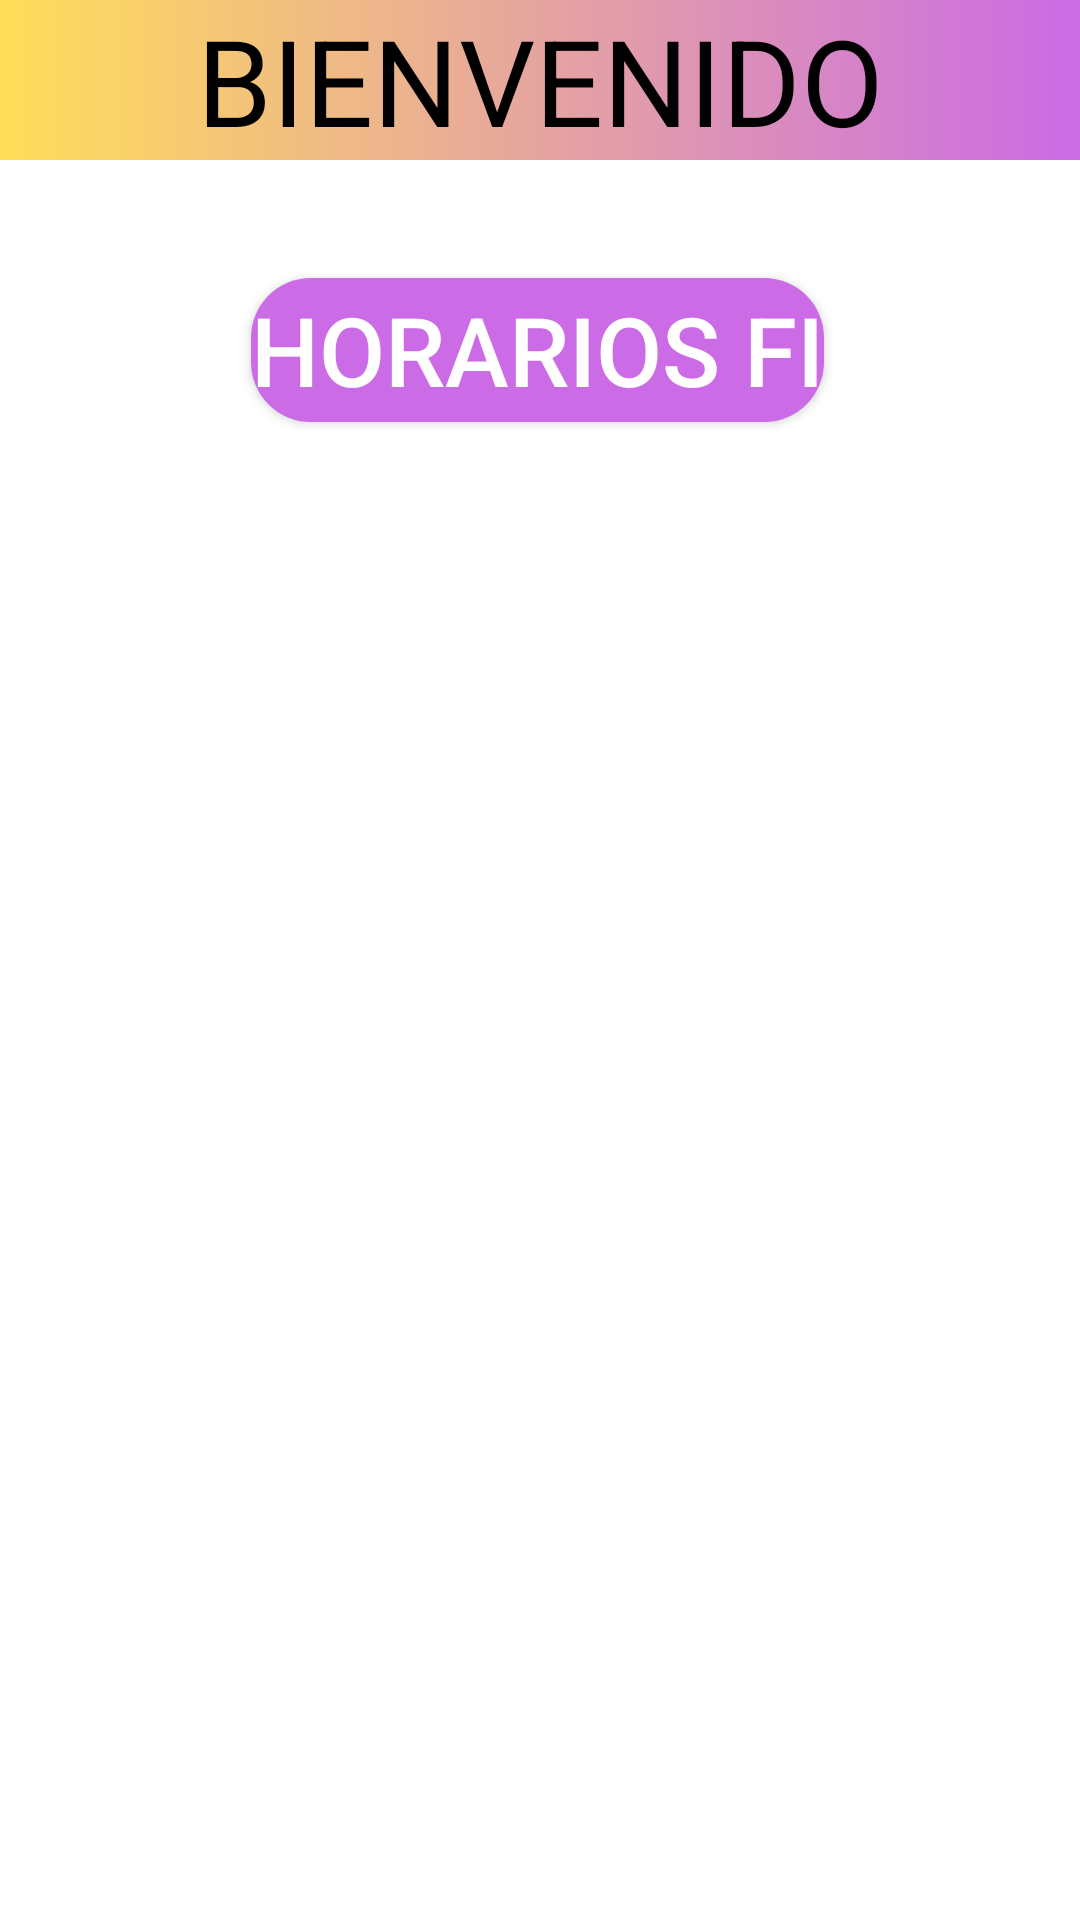

Android layout source for this screen:
<!-- AndroidManifest.xml: application theme Theme.OrganizadorDeHorario -->
<!-- res/layout/activity_main.xml -->
<?xml version="1.0" encoding="utf-8"?>
<androidx.constraintlayout.widget.ConstraintLayout xmlns:android="http://schemas.android.com/apk/res/android"
    xmlns:app="http://schemas.android.com/apk/res-auto"
    xmlns:tools="http://schemas.android.com/tools"
    android:layout_width="match_parent"
    android:layout_height="match_parent"
    tools:context=".MainActivity">

    <TextView
        android:id="@+id/txtvBienvenido"
        android:layout_width="match_parent"
        android:layout_height="wrap_content"
        android:background="@drawable/custom_main"
        android:gravity="center"
        android:text="BIENVENIDO"
        android:textColor="@color/black"
        android:textSize="40sp"
        app:layout_constraintBottom_toBottomOf="parent"
        app:layout_constraintHorizontal_bias="0.0"
        app:layout_constraintLeft_toLeftOf="parent"
        app:layout_constraintRight_toRightOf="parent"
        app:layout_constraintTop_toTopOf="parent"
        app:layout_constraintVertical_bias="0.0" />

    <Button
        android:id="@+id/btnHorariosFI"
        android:layout_width="wrap_content"
        android:layout_height="wrap_content"
        android:backgroundTint="@color/moradologo"
        android:background="@drawable/custom_button"
        android:text="Horarios FI"
        android:textColor="@color/white"
        android:textSize="32sp"
        app:layout_constraintBottom_toBottomOf="parent"
        app:layout_constraintHorizontal_bias="0.496"
        app:layout_constraintLeft_toLeftOf="parent"
        app:layout_constraintRight_toRightOf="parent"
        app:layout_constraintTop_toBottomOf="@+id/txtvBienvenido"
        app:layout_constraintVertical_bias="0.073" />

    <ImageView
        android:id="@+id/imgvTrenFI"
        android:layout_width="350dp"
        android:layout_height="200dp"
        app:layout_constraintBottom_toBottomOf="parent"
        app:layout_constraintEnd_toEndOf="parent"
        app:layout_constraintHorizontal_bias="0.491"
        app:layout_constraintStart_toStartOf="parent"
        app:layout_constraintTop_toBottomOf="@+id/btnHorariosFI"
        app:layout_constraintVertical_bias="0.083"
        app:srcCompat="@drawable/facultadinge" />

    <ImageView
        android:id="@+id/imgvMisHorarios"
        android:layout_width="444dp"
        android:layout_height="210dp"
        app:layout_constraintBottom_toBottomOf="parent"
        app:layout_constraintEnd_toEndOf="@+id/imgvTrenFI"
        app:layout_constraintStart_toStartOf="@+id/imgvTrenFI"
        app:layout_constraintTop_toBottomOf="@+id/imgvTrenFI"
        app:layout_constraintVertical_bias="0.236"
        app:srcCompat="@drawable/mishorarios" />


</androidx.constraintlayout.widget.ConstraintLayout>
<!-- resources referenced by this layout -->
<resources>
  <color name="black">#FF000000</color>
  <color name="moradologo">#CB6BE6</color>
  <color name="white">#FFFFFFFF</color>
  <!-- drawable custom_button (drawable) -->
  <?xml version="1.0" encoding="utf-8"?>
  <shape xmlns:android="http://schemas.android.com/apk/res/android">
      <gradient
          android:startColor="@color/amarillologo"
          android:endColor="@color/moradologo"
          android:type="linear"
          />
      <corners
          android:radius="20dp"
          />
  </shape>
  <!-- drawable custom_main (drawable) -->
  <?xml version="1.0" encoding="utf-8"?>
  <shape xmlns:android="http://schemas.android.com/apk/res/android">
      <gradient
          android:startColor="@color/amarillologo"
          android:endColor="@color/moradologo"
          android:type="linear"
          />
  </shape>
  <style name="Theme.OrganizadorDeHorario" parent="Theme.MaterialComponents.DayNight.DarkActionBar">
          
          <item name="colorPrimary">@color/azullogo</item>
          <item name="colorPrimaryVariant">@color/azullogo</item>
          <item name="colorOnPrimary">@color/white</item>
          
          <item name="colorSecondary">@color/azullogo</item>
          <item name="colorSecondaryVariant">@color/azullogo</item>
          <item name="colorOnSecondary">@color/black</item>
          
          <item name="android:statusBarColor" tools:targetApi="l">?attr/colorPrimaryVariant</item>
          
      </style>
  <color name="amarillologo">#FFDE59</color>
  <color name="azullogo">#38B6FE</color>
</resources>
